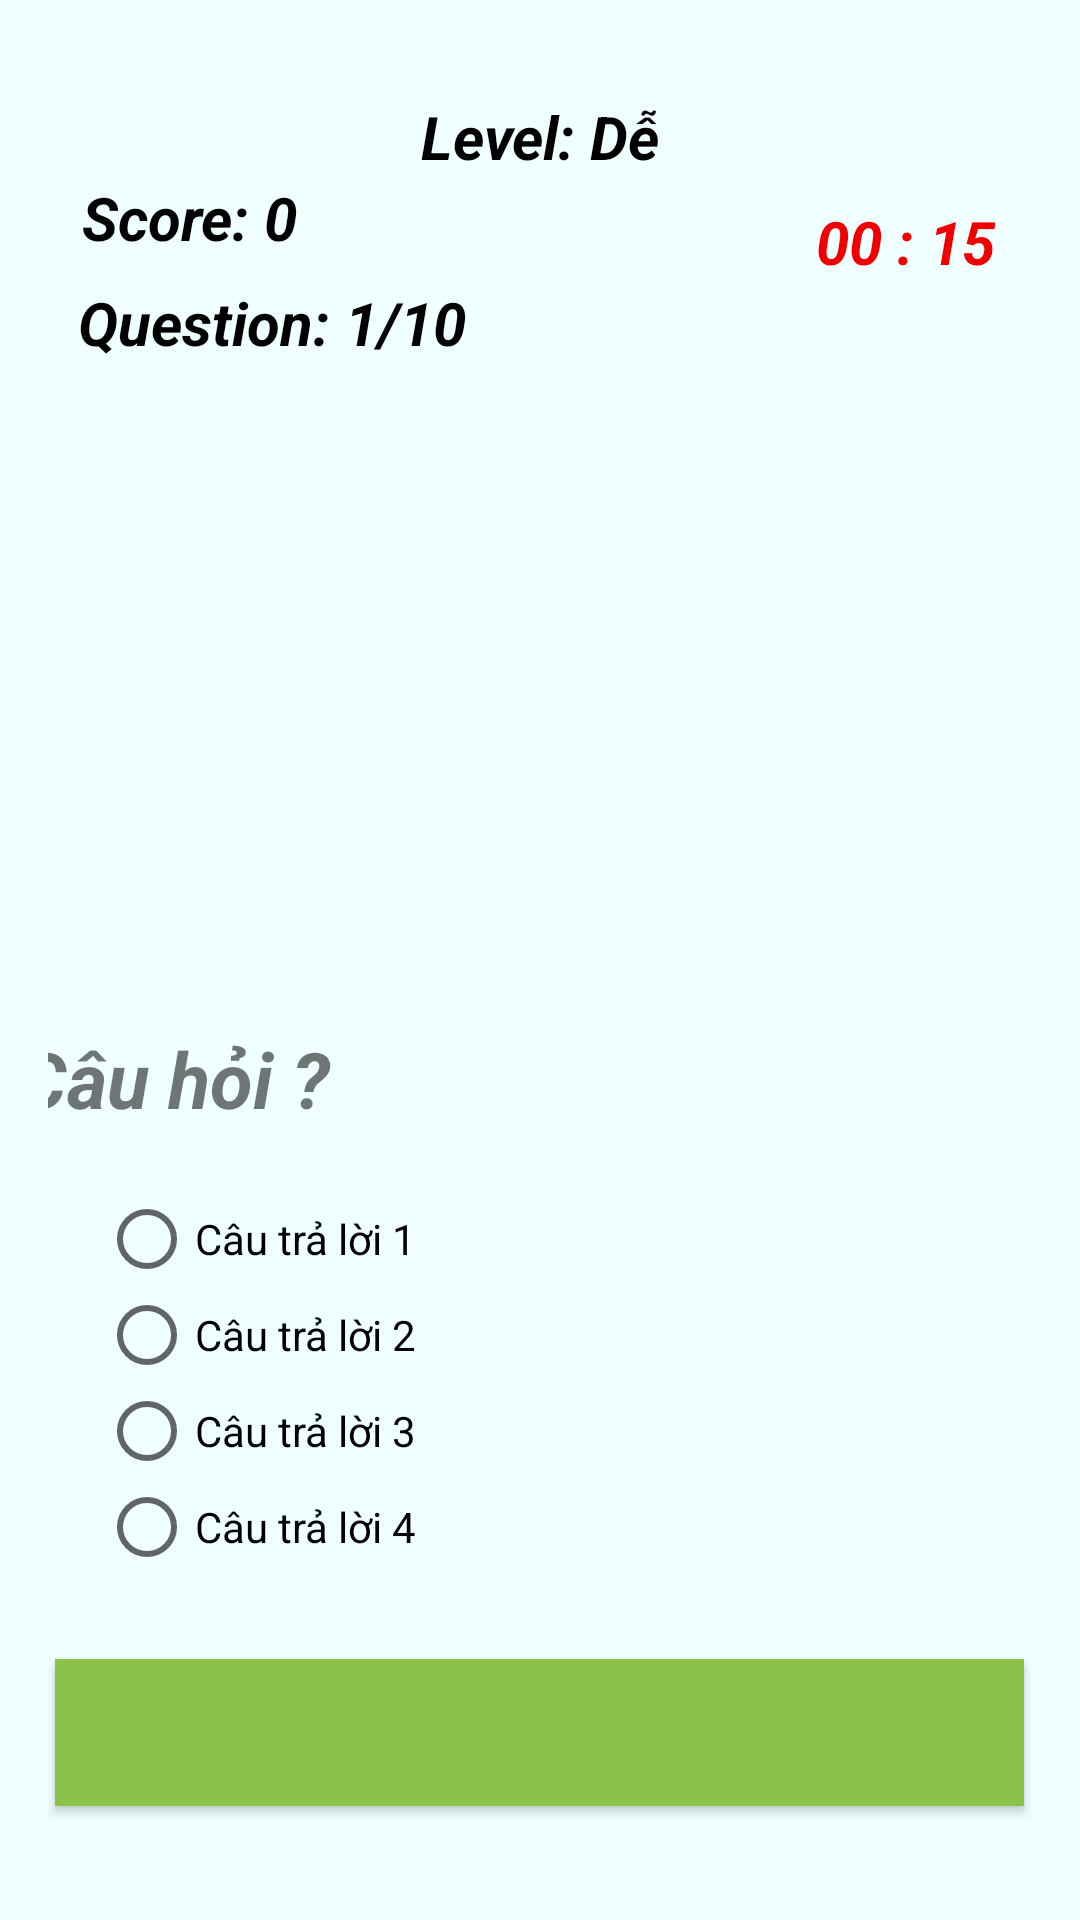

The Android layout XML behind this screen, and the referenced resources:
<!-- AndroidManifest.xml: application theme Theme.DuAnMot_NhomHai -->
<!-- res/layout/activity_question.xml -->
<?xml version="1.0" encoding="utf-8"?>
<androidx.constraintlayout.widget.ConstraintLayout xmlns:android="http://schemas.android.com/apk/res/android"
    xmlns:app="http://schemas.android.com/apk/res-auto"
    xmlns:tools="http://schemas.android.com/tools"
    android:layout_width="match_parent"
    android:layout_height="match_parent"
    tools:context=".activities.QuestionActivity"
    android:padding="16dp"
    android:background="#F0FFFF">

    <TextView
        android:id="@+id/tvScore"
        android:layout_width="wrap_content"
        android:layout_height="wrap_content"
        android:freezesText="true"
        android:text="Score: 0"
        android:textColor="#000000"
        android:textSize="20dp"
        android:textStyle="bold|italic"
        app:layout_constraintEnd_toEndOf="parent"
        app:layout_constraintHorizontal_bias="0.044"
        app:layout_constraintStart_toStartOf="parent"
        app:layout_constraintTop_toBottomOf="@+id/tvLevel" />

    <TextView
        android:id="@+id/tvQuestionCount"
        android:layout_width="wrap_content"
        android:layout_height="wrap_content"
        android:layout_marginTop="8dp"
        android:freezesText="true"
        android:text="Question: 1/10"
        android:textSize="20dp"
        android:textColor="#000000"
        android:textStyle="bold|italic"
        app:layout_constraintEnd_toEndOf="parent"
        app:layout_constraintHorizontal_bias="0.05"
        app:layout_constraintStart_toStartOf="parent"
        app:layout_constraintTop_toBottomOf="@+id/tvScore" />

    <TextView
        android:id="@+id/tvLevel"
        android:layout_width="wrap_content"
        android:layout_height="wrap_content"
        android:layout_marginTop="16dp"
        android:freezesText="true"
        android:text="Level: Dễ"
        android:textColor="#000000"
        android:textSize="20dp"
        android:textStyle="bold|italic"
        app:layout_constraintEnd_toEndOf="parent"
        app:layout_constraintStart_toStartOf="parent"
        app:layout_constraintTop_toTopOf="parent" />

    <TextView
        android:id="@+id/tvTime"
        android:layout_width="wrap_content"
        android:layout_height="wrap_content"
        android:layout_marginTop="8dp"
        android:freezesText="true"
        android:text="00 : 15"
        android:textColor="#F00000"
        android:textSize="20dp"
        android:textStyle="bold|italic"
        app:layout_constraintEnd_toEndOf="parent"
        app:layout_constraintHorizontal_bias="0.954"
        app:layout_constraintStart_toStartOf="parent"
        app:layout_constraintTop_toBottomOf="@+id/tvLevel" />

    <ImageView
        android:id="@+id/imageView"
        android:layout_width="350dp"
        android:layout_height="189dp"
        android:layout_marginTop="16dp"
        android:src="@drawable/fptpply"
        app:layout_constraintEnd_toEndOf="parent"
        app:layout_constraintStart_toStartOf="parent"
        app:layout_constraintTop_toBottomOf="@+id/tvQuestionCount" />

    <TextView
        android:id="@+id/tvQuestion"
        android:layout_width="350dp"
        android:layout_height="wrap_content"
        android:layout_marginTop="16dp"
        android:freezesText="true"
        android:text="Câu hỏi ?"
        android:textSize="26dp"
        android:textStyle="bold|italic"
        app:layout_constraintEnd_toEndOf="parent"
        app:layout_constraintHorizontal_bias="0.498"
        app:layout_constraintStart_toStartOf="parent"
        app:layout_constraintTop_toBottomOf="@+id/imageView" />

    <RadioGroup
        android:id="@+id/rdgAnswer"
        android:layout_width="wrap_content"
        android:layout_height="wrap_content"
        android:layout_marginTop="20dp"
        app:layout_constraintEnd_toEndOf="parent"
        app:layout_constraintHorizontal_bias="0.076"
        app:layout_constraintStart_toStartOf="parent"
        app:layout_constraintTop_toBottomOf="@+id/tvQuestion">
        <RadioButton
            android:id="@+id/rdoAnswer1"
            android:layout_width="wrap_content"
            android:layout_height="wrap_content"
            android:text="Câu trả lời 1"/>
        <RadioButton
            android:id="@+id/rdoAnswer2"
            android:layout_width="wrap_content"
            android:layout_height="wrap_content"
            android:text="Câu trả lời 2"/>
        <RadioButton
            android:id="@+id/rdoAnswer3"
            android:layout_width="wrap_content"
            android:layout_height="wrap_content"
            android:text="Câu trả lời 3"/>
        <RadioButton
            android:id="@+id/rdoAnswer4"
            android:layout_width="wrap_content"
            android:layout_height="wrap_content"
            android:text="Câu trả lời 4"/>
    </RadioGroup>

    <Button
        android:id="@+id/btnNext"
        android:layout_width="323dp"
        android:layout_height="49dp"
        android:layout_marginTop="28dp"
        android:background="#8BC34A"
        android:freezesText="true"
        app:backgroundTint="@null"
        app:layout_constraintEnd_toEndOf="parent"
        app:layout_constraintHorizontal_bias="0.498"
        app:layout_constraintStart_toStartOf="parent"
        app:layout_constraintTop_toBottomOf="@+id/rdgAnswer" />
</androidx.constraintlayout.widget.ConstraintLayout>
<!-- resources referenced by this layout -->
<resources>
  <style name="Theme.DuAnMot_NhomHai" parent="Theme.AppCompat.Light.NoActionBar">
          
          <item name="colorPrimary">@color/purple_500</item>
          <item name="colorPrimaryVariant">@color/purple_700</item>
          <item name="colorOnPrimary">@color/white</item>
          
          <item name="colorSecondary">@color/teal_200</item>
          <item name="colorSecondaryVariant">@color/teal_700</item>
          <item name="colorOnSecondary">@color/black</item>
          
          <item name="android:statusBarColor" tools:targetApi="l">?attr/colorPrimaryVariant</item>
          
      </style>
  <color name="purple_500">#FF6200EE</color>
  <color name="purple_700">#FF3700B3</color>
  <color name="white">#FFFFFFFF</color>
  <color name="teal_200">#FF03DAC5</color>
  <color name="teal_700">#FF018786</color>
  <color name="black">#FF000000</color>
</resources>
